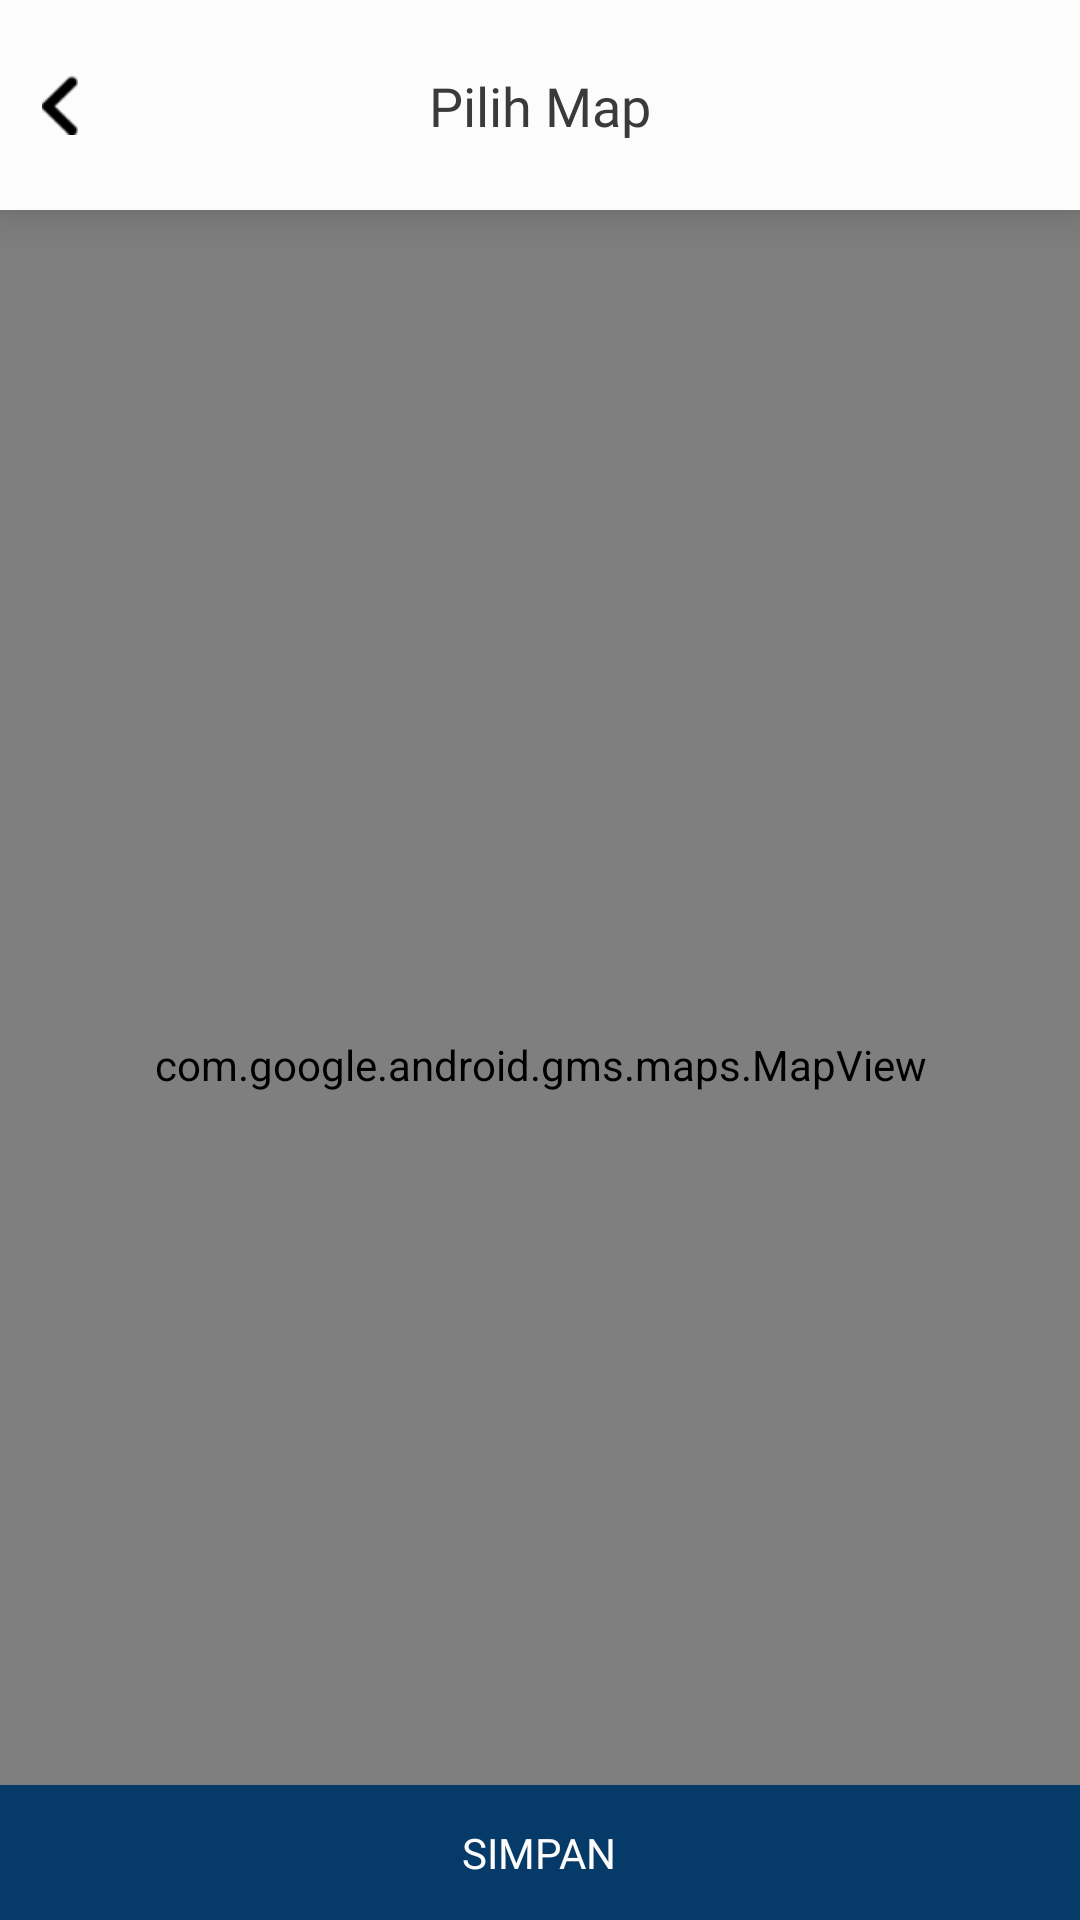

The Android layout XML behind this screen, and the referenced resources:
<!-- AndroidManifest.xml: application theme Theme.SismartPJU -->
<!-- res/layout/activity_maps.xml -->
<?xml version="1.0" encoding="utf-8"?>
<RelativeLayout
    xmlns:android="http://schemas.android.com/apk/res/android"
    xmlns:app="http://schemas.android.com/apk/res-auto"
    xmlns:tools="http://schemas.android.com/tools"
    android:layout_width="match_parent"
    android:layout_height="match_parent"
    tools:context=".view.map.MapsActivity">

    <androidx.constraintlayout.widget.ConstraintLayout
        android:id="@+id/top_bar"
        android:layout_width="match_parent"
        android:layout_height="@dimen/_70sdp"
        android:padding="@dimen/_10sdp"
        android:elevation="@dimen/_10sdp"
        app:layout_constraintTop_toTopOf="parent"
        app:layout_constraintStart_toStartOf="parent"
        app:layout_constraintEnd_toEndOf="parent"
        android:background="@color/white">

        <ImageView
            android:id="@+id/iv_back"
            android:layout_width="@dimen/_20sdp"
            android:layout_height="@dimen/_20sdp"
            android:visibility="visible"
            app:layout_constraintStart_toStartOf="@+id/top_bar"
            app:layout_constraintTop_toTopOf="@+id/top_bar"
            app:layout_constraintBottom_toBottomOf="@+id/top_bar"
            android:src="@drawable/ic_arrow_back"/>

        <TextView
            android:layout_width="wrap_content"
            android:layout_height="wrap_content"
            android:layout_centerInParent="true"
            android:text="Pilih Map"
            android:layout_marginVertical="17dp"
            android:textSize="@dimen/_18ssp"
            android:fontFamily="@font/inter_medium"
            android:textColor="@color/black"
            app:layout_constraintStart_toStartOf="@+id/top_bar"
            app:layout_constraintEnd_toEndOf="@+id/top_bar"
            app:layout_constraintTop_toTopOf="@+id/top_bar"
            app:layout_constraintBottom_toBottomOf="@+id/top_bar" />

    </androidx.constraintlayout.widget.ConstraintLayout>


    <com.google.android.gms.maps.MapView
        android:id="@+id/mapView"
        android:layout_below="@+id/top_bar"
        android:layout_width="match_parent"
        android:layout_height="match_parent" />

    <RelativeLayout
        android:id="@+id/btn_submit"
        android:layout_width="match_parent"
        android:layout_height="@dimen/_45sdp"
        android:background="@color/dark_blue"
        android:layout_alignParentBottom="true">

        <TextView
            android:layout_width="wrap_content"
            android:layout_height="wrap_content"
            android:layout_centerInParent="true"
            android:fontFamily="@font/inter_semi_bold"
            android:text="SIMPAN"
            android:textColor="@color/white"
            android:textSize="@dimen/_14ssp" />

    </RelativeLayout>

</RelativeLayout>
<!-- resources referenced by this layout -->
<resources>
  <color name="black">#3A3A3A</color>
  <color name="dark_blue">#063A69</color>
  <color name="white">#FCFCFC</color>
  <dimen name="_10sdp">10.00dp</dimen>
  <dimen name="_14ssp">14.00sp</dimen>
  <dimen name="_18ssp">18.00sp</dimen>
  <dimen name="_20sdp">20.00dp</dimen>
  <dimen name="_45sdp">45.00dp</dimen>
  <dimen name="_70sdp">70.00dp</dimen>
  <!-- drawable ic_arrow_back: png bitmap (drawable-hdpi, 232 bytes) -->
  <style name="Theme.SismartPJU" parent="Base.Theme.SismartPJU" />
  <style name="Base.Theme.SismartPJU" parent="Theme.MaterialComponents.DayNight.NoActionBar">
          
          
          
          <item name="colorPrimary">@color/black</item>
          <item name="colorPrimaryVariant">@color/dark_blue</item>
          <item name="colorOnPrimary">@color/black</item>
          
          <item name="colorSecondary">@color/dark_blue</item>
          <item name="colorSecondaryVariant">@color/dark_blue</item>
          <item name="colorOnSecondary">@color/black</item>
          
          <item name="android:statusBarColor">?attr/colorPrimaryVariant</item>
          
          
      </style>
</resources>
